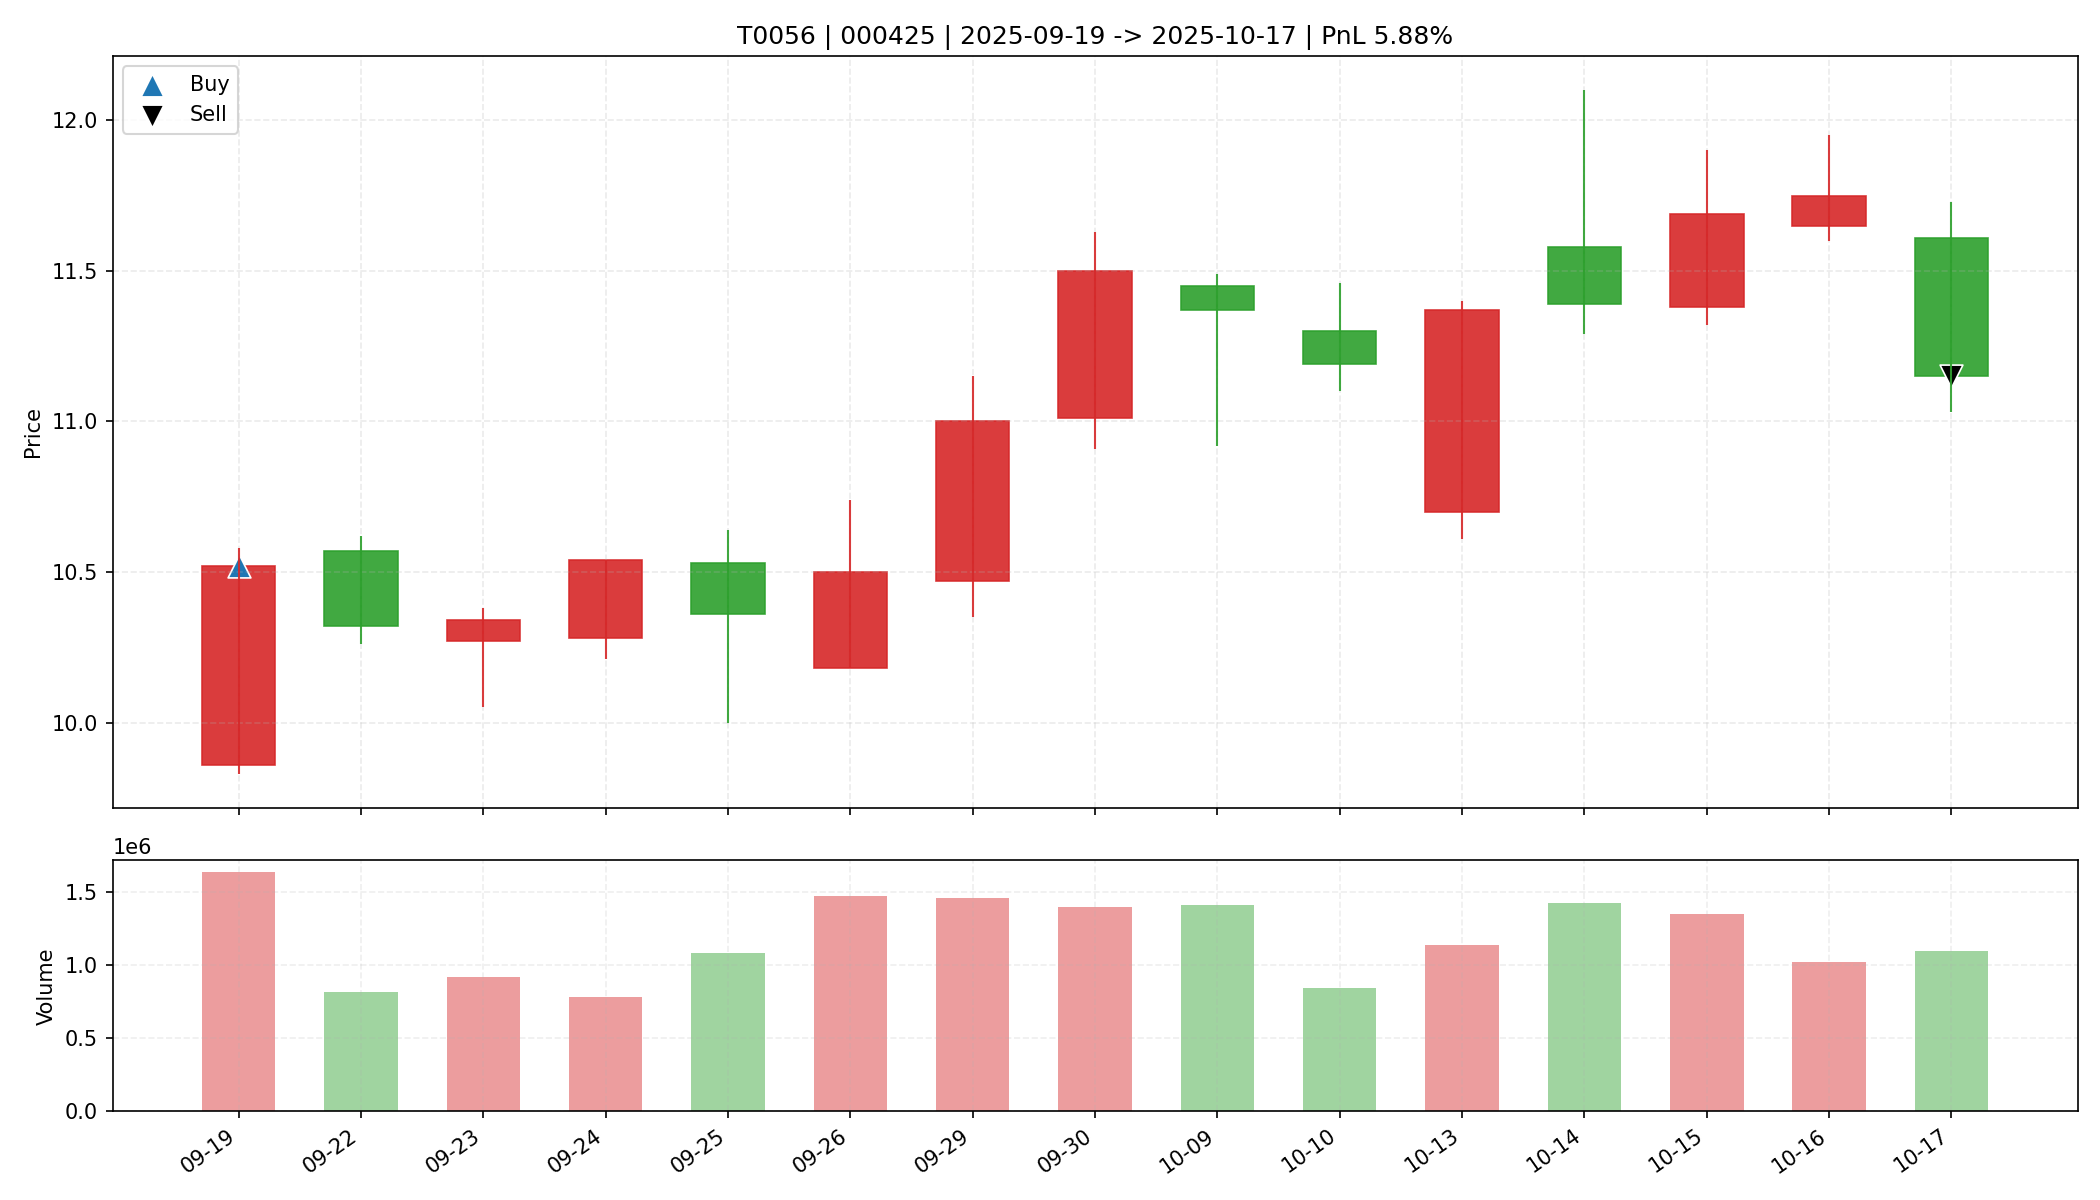

The table this chart was drawn from, first rows:
date, open, high, low, close, amount, volume, trade_id, code, buy_date, sell_date, buy_price, sell_price, matched_shares, buy_reason, sell_reason, sell_profit_pct, sell_hold_days, is_buy_day, is_sell_day, holding_day_index
2025-09-19, 9.86, 10.58, 9.83, 10.52, 1690306688, 1631889, T0056, 000425, 2025-09-19, 2025-10-17, 10.52, 11.15, 3100, 前10日振幅6.7%, 阳线涨幅6.7%, 突破均线, 放量1.8倍(温和+爆发…, 跌破MA10, 5.883, 14.0, True, False, 0
2025-09-22, 10.57, 10.62, 10.26, 10.32, 841801984, 812335, T0056, 000425, 2025-09-19, 2025-10-17, 10.52, 11.15, 3100, 前10日振幅6.7%, 阳线涨幅6.7%, 突破均线, 放量1.8倍(温和+爆发…, 跌破MA10, 5.883, 14.0, False, False, 1
2025-09-23, 10.27, 10.38, 10.05, 10.34, 936870528, 918473, T0056, 000425, 2025-09-19, 2025-10-17, 10.52, 11.15, 3100, 前10日振幅6.7%, 阳线涨幅6.7%, 突破均线, 放量1.8倍(温和+爆发…, 跌破MA10, 5.883, 14.0, False, False, 2
2025-09-24, 10.28, 10.54, 10.21, 10.54, 811967232, 781479, T0056, 000425, 2025-09-19, 2025-10-17, 10.52, 11.15, 3100, 前10日振幅6.7%, 阳线涨幅6.7%, 突破均线, 放量1.8倍(温和+爆发…, 跌破MA10, 5.883, 14.0, False, False, 3
2025-09-25, 10.53, 10.64, 10.0, 10.36, 1111648640, 1083581, T0056, 000425, 2025-09-19, 2025-10-17, 10.52, 11.15, 3100, 前10日振幅6.7%, 阳线涨幅6.7%, 突破均线, 放量1.8倍(温和+爆发…, 跌破MA10, 5.883, 14.0, False, False, 4
2025-09-26, 10.18, 10.74, 10.18, 10.5, 1552165120, 1473638, T0056, 000425, 2025-09-19, 2025-10-17, 10.52, 11.15, 3100, 前10日振幅6.7%, 阳线涨幅6.7%, 突破均线, 放量1.8倍(温和+爆发…, 跌破MA10, 5.883, 14.0, False, False, 5
2025-09-29, 10.47, 11.15, 10.35, 11.0, 1584012416, 1457080, T0056, 000425, 2025-09-19, 2025-10-17, 10.52, 11.15, 3100, 前10日振幅6.7%, 阳线涨幅6.7%, 突破均线, 放量1.8倍(温和+爆发…, 跌破MA10, 5.883, 14.0, False, False, 6
2025-09-30, 11.01, 11.63, 10.91, 11.5, 1583301504, 1398334, T0056, 000425, 2025-09-19, 2025-10-17, 10.52, 11.15, 3100, 前10日振幅6.7%, 阳线涨幅6.7%, 突破均线, 放量1.8倍(温和+爆发…, 跌破MA10, 5.883, 14.0, False, False, 7
2025-10-09, 11.45, 11.49, 10.92, 11.37, 1581165696, 1410041, T0056, 000425, 2025-09-19, 2025-10-17, 10.52, 11.15, 3100, 前10日振幅6.7%, 阳线涨幅6.7%, 突破均线, 放量1.8倍(温和+爆发…, 跌破MA10, 5.883, 14.0, False, False, 8
2025-10-10, 11.3, 11.46, 11.1, 11.19, 947888832, 839935, T0056, 000425, 2025-09-19, 2025-10-17, 10.52, 11.15, 3100, 前10日振幅6.7%, 阳线涨幅6.7%, 突破均线, 放量1.8倍(温和+爆发…, 跌破MA10, 5.883, 14.0, False, False, 9
2025-10-13, 10.7, 11.4, 10.61, 11.37, 1259901184, 1134112, T0056, 000425, 2025-09-19, 2025-10-17, 10.52, 11.15, 3100, 前10日振幅6.7%, 阳线涨幅6.7%, 突破均线, 放量1.8倍(温和+爆发…, 跌破MA10, 5.883, 14.0, False, False, 10
2025-10-14, 11.58, 12.1, 11.29, 11.39, 1655886464, 1425405, T0056, 000425, 2025-09-19, 2025-10-17, 10.52, 11.15, 3100, 前10日振幅6.7%, 阳线涨幅6.7%, 突破均线, 放量1.8倍(温和+爆发…, 跌破MA10, 5.883, 14.0, False, False, 11
2025-10-15, 11.38, 11.9, 11.32, 11.69, 1567765888, 1345153, T0056, 000425, 2025-09-19, 2025-10-17, 10.52, 11.15, 3100, 前10日振幅6.7%, 阳线涨幅6.7%, 突破均线, 放量1.8倍(温和+爆发…, 跌破MA10, 5.883, 14.0, False, False, 12
2025-10-16, 11.65, 11.95, 11.6, 11.75, 1201276032, 1016983, T0056, 000425, 2025-09-19, 2025-10-17, 10.52, 11.15, 3100, 前10日振幅6.7%, 阳线涨幅6.7%, 突破均线, 放量1.8倍(温和+爆发…, 跌破MA10, 5.883, 14.0, False, False, 13
2025-10-17, 11.61, 11.73, 11.03, 11.15, 1238121728, 1097201, T0056, 000425, 2025-09-19, 2025-10-17, 10.52, 11.15, 3100, 前10日振幅6.7%, 阳线涨幅6.7%, 突破均线, 放量1.8倍(温和+爆发…, 跌破MA10, 5.883, 14.0, False, True, 14
